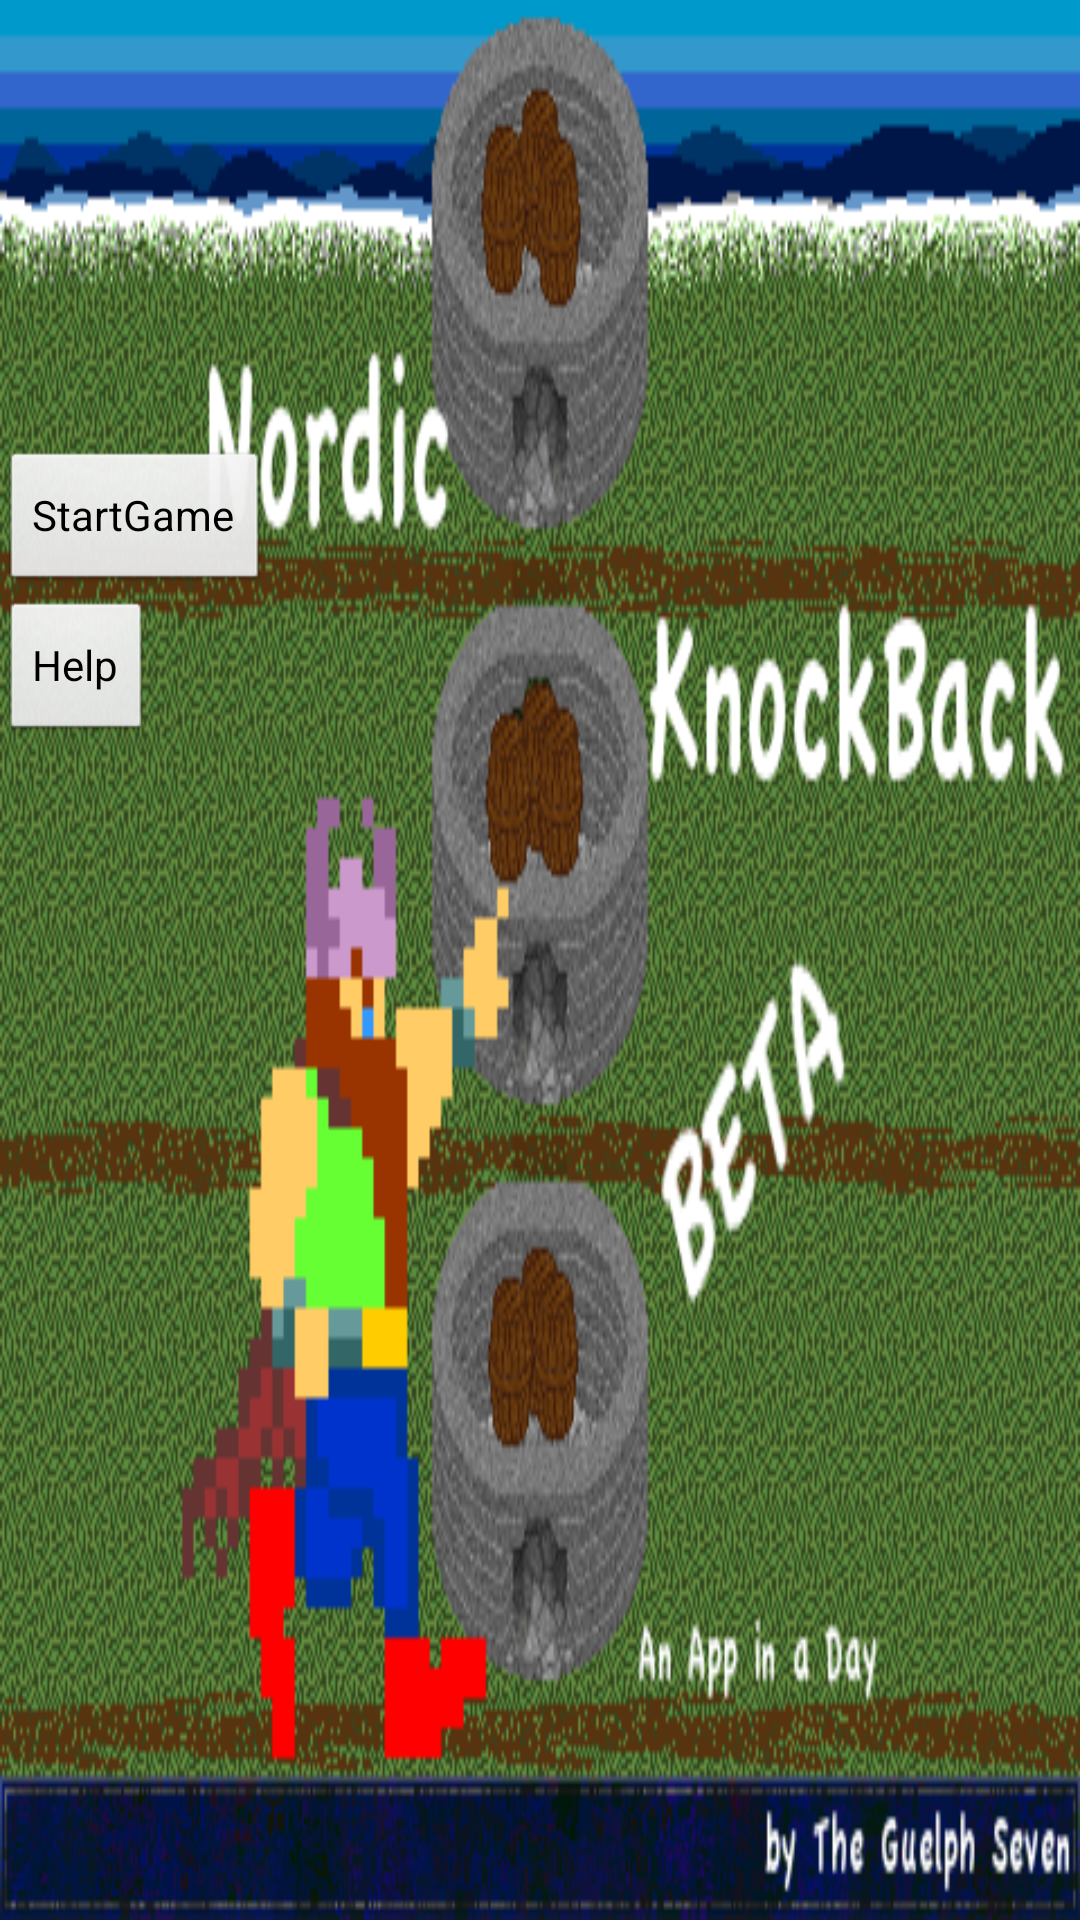

Reconstruct the res/layout file that produces this screen, plus the resources it refers to.
<!-- AndroidManifest.xml: application theme app_theme -->
<!-- res/layout/main.xml -->
<?xml version="1.0" encoding="utf-8"?>
<AbsoluteLayout xmlns:android="http://schemas.android.com/apk/res/android"
    android:orientation="horizontal"
    android:layout_width="fill_parent"
    android:layout_height="fill_parent"
    android:background="@drawable/menu"
    >

<Button 
	android:id="@+id/start_button"
	android:layout_width="wrap_content"
	android:layout_height="wrap_content"
	android:text="StartGame"
	android:layout_y="150dip"
/>
<Button 
	android:id="@+id/help_button"
	android:layout_width="wrap_content"
	android:layout_height="wrap_content"
	android:text="Help"
	android:layout_y="200dip"
/>

</AbsoluteLayout>
<!-- resources referenced by this layout -->
<resources>
  <!-- drawable menu: png bitmap (drawable-nodpi, 115505 bytes) -->
  <style name="app_theme" parent="android:Theme">
          <item name="android:listViewStyle">@style/TransparentListView</item>
          <item name="android:expandableListViewStyle">@style/TransparentExpandableListView</item>
      </style>
  <style name="TransparentListView" parent="@android:style/Widget.ListView">
    <item name="android:cacheColorHint">@android:color/transparent</item>
   </style>
  <style name="TransparentExpandableListView" parent="@android:style/Widget.ExpandableListView">
    <item name="android:cacheColorHint">@android:color/transparent</item>
   </style>
</resources>
